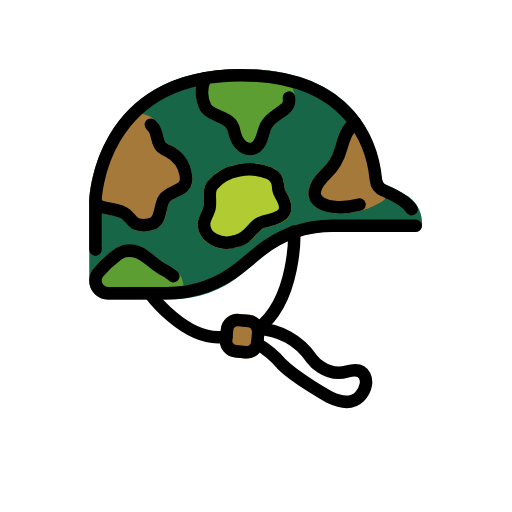
t = 0.00 s
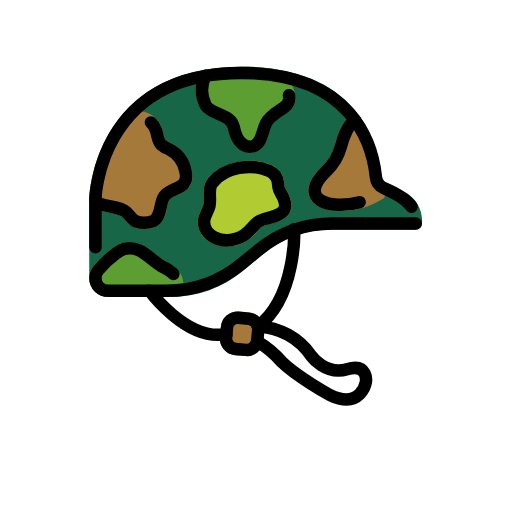
t = 0.48 s
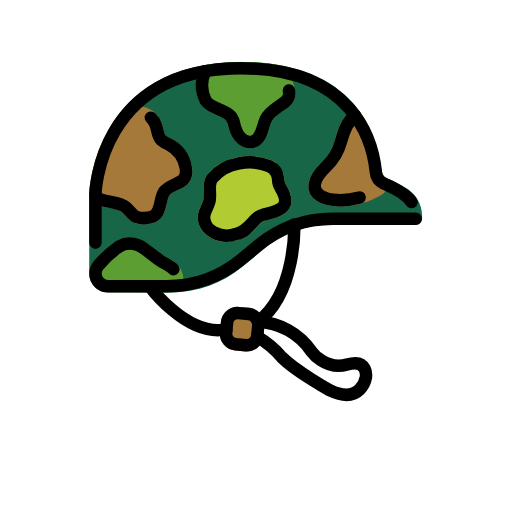
t = 1.43 s
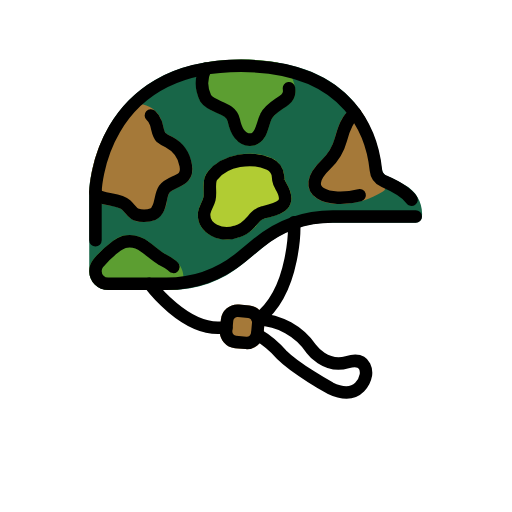
t = 1.90 s
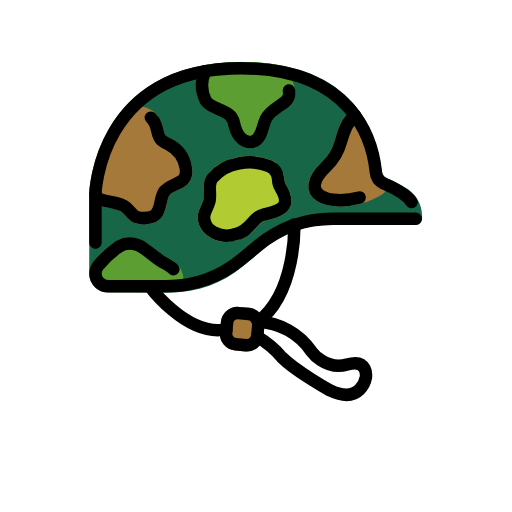
t = 2.38 s
t = 3.33 s: frame unchanged from t = 0.48 s, image omitted

The animated SVG that drew these frames (rendered in a browser with its animation timeline set to each time). Animation: 1 SMIL element (animateTransform=1); one cycle of 3.80 s, repeats indefinitely.

<?xml version='1.0' encoding='utf-8'?>
<svg xmlns="http://www.w3.org/2000/svg" id="emoji" viewBox="-5 -5 82 82" width="200" height="200" role="img">
  <title>OpenMoji: military helmet</title><g><g id="color">
    <path fill="#fff" d="m27.0792,43.51s7.3446-2.4657,9.1781-4.6881c0,0,1.7168-1.8488,2.4431-2.245s-2.5091,6.9991-3.8297,7.0651-7.8575,1.0565-7.7914-.1321Z" />
    <path fill="#186648" d="m59.8031,26.1187c1.8674.9625,2.9654,2.9605,2.7769,5.0529-.0175.5447-.4548.9822-.9994,1h-13.9843c-3.6878,0-7.2609,1.2824-10.1071,3.6275l-3.7269,3.0709c-3.2043,2.6402-7.2271,4.084-11.379,4.084l-10.0433-.0062c-1.6363.0081-2.9842-1.2827-3.0469-2.9178l-.0044-12.757c.0039-.2314.6748-21.2246,24.3252-21.2246,18.662,0,21.848,12.0567,22.5365,17.5664.0581.4979.3876.9225.8556,1.1022.9765.3733,1.9135.8429,2.7971,1.4017Zm-48.5144,15.8354h0Z" />
    <path fill="#a57939" d="m34.5382,52.4209c-.083,0-.166-.0029-.249-.0107l-1.6484-.1514h0c-1.4725-.1379-2.5557-1.4413-2.4219-2.9141l.1514-1.6484c.1438-1.469,1.4425-2.5491,2.9131-2.4229l1.6494.1524c1.4725.1377,2.5558,1.4411,2.4219,2.914l-.1514,1.6475c-.1295,1.3763-1.2827,2.4294-2.6651,2.4336Z" />
    <path fill="#5c9e31" d="m35.0461,19.8613c-.8034-.0194-1.5692-.3445-2.1411-.9092-.7293-.8926-1.2304-1.9492-1.46-3.0788-.0368-.128-.0906-.2504-.16-.3641-.2943-.46-.8679-.6221-1.7208-1.0181-.9321-.3592-1.7686-.929-2.4442-1.6649-.9364-1.7955-.9851-3.9243-.1319-5.7608.1457-.2824.4168-.4788.7305-.5293,3.2171-.5239,6.4888-.6257,9.7322-.3027l1.7825.2363c.1492.0184.2928.0686.4211.147,1.6409.988,2.6472,2.7609,2.6541,4.6763-.0472.7541-.4156,1.4518-1.0118,1.916-.3291.2617-.6855.5019-1.042.7412-.7285.3819-1.341.9525-1.7734,1.6523-.1554.3493-.2806.7113-.374,1.0821-.3174,1.1054-.752,2.6191-2.36,3.1-.0402.0124-.0814.0219-.123.0283-.1911.0319-.3845.0481-.5782.0484Z" />
    <path fill="#a57939" d="m18.047,32.0527c-.5278.0029-1.0526-.0802-1.5537-.2461-.5756-.2746-1.0756-.6851-1.457-1.1962-.1441-.1814-.3021-.3512-.4727-.5079-.6014-.3906-1.2924-.6218-2.0078-.6718-.5872-.0851-1.1656-.2223-1.7285-.41-.734-.1905-1.3075-.7633-1.499-1.4971-.0176-.0798-.0255-.1614-.0235-.2431.2262-4.7734,1.9646-9.3512,4.9639-13.0715h0c.9669-.9398,2.3538-1.3074,3.6592-.97,1.3776.307,2.5011,1.2997,2.9756,2.6289.1009.3003.1831.6065.2461.917.0424.3752.1747.7347.3857,1.0478.1892.153.4006.2761.627.3652.1054.05.2119.1.3154.1524,1.7398.9022,2.9483,2.5763,3.2568,4.5117.4336,2.4922-1.207,3.2188-2.2929,3.7-.5106.1711-.9719.464-1.3438.8535-.2009.4071-.3332.8447-.3916,1.2949-.078,1.1921-.7045,2.2806-1.6962,2.9468-.0381.0214-.0775.0404-.1181.0567-.5885.2269-1.2142.3418-1.8449.3388Zm-3.0713-17.1367h0Z" />
    <path fill="#a57939" d="m49.5275,29.168c-1.9785,0-3.7051-.5176-4.5508-1.5772-.6767-.8476-1.3711-2.6914,1.58-5.5088.996-.9465,1.7128-2.1485,2.0723-3.4746.5146-1.915,1.1523-3.8613,2.77-4.7793.4019-.2267.9066-.1497,1.2226.1865.1338.1426,3.0552,4.1023,3.6836,11.58l.41.3981c.1688.438.0109.9344-.38,1.1943-2.0376,1.2877-4.3973,1.9744-6.8077,1.981Z" />
    <path fill="#b1cc33" d="m31.3439,34.84c-1.1698.014-2.3116-.3577-3.249-1.0576-1.0302-.7782-1.5566-2.0542-1.3749-3.3324.1007-.5171.2761-1.0168.5205-1.4834.1374-.2625.2486-.5379.332-.8223.0688-.4096.0839-.8265.0449-1.24-.0673-.6707-.0123-1.348.1622-1.999.1137-.3372.2888-.6505.5166-.9239,2.1838-2.7177,6.785-3.6787,10.2528-2.1414,1.1241.5134,1.8812,1.5962,1.9775,2.8282v.0018l.001.0088c.0147.169.0293.34.0537.5078.0353.1779.1039.3475.2022.5.55.9209,1.2226,2.291.71,3.5293-.5713,1.3789-2.1758,1.7842-4.0342,2.253-.2979.065-.5706.2149-.7851.4316-.1729.1777-.3389.3652-.5059.5527-.7516,1.0441-1.8481,1.7888-3.0957,2.1026-.5563.1906-1.1406.2866-1.7286.2842Z" />
    <path fill="#5c9e31" d="m12.34,42.9478c-1.6292-.0094-2.9671-1.2905-3.0469-2.9178h0c-.0248-.6881.1862-1.364.5982-1.9157.9098-1.1305,1.965-2.1359,3.1382-2.99.4765-.3704,1.0119-.6579,1.5839-.8506,1.4212-.3323,2.9166-.0113,4.0762.875.45.3008.8623.6318,1.26.9512.4547.3864.9378.7379,1.4453,1.0517.1533.09.3115.1719.47.2549.527.2472,1.015.5703,1.4483.959,1.0413,1.0311,1.3544,2.5902.792,3.9434-.1581.3657-.5177.603-.9161.6045l-10.8491.0344Zm10.8462-1.0337h0Z" />
  </g>
  <g id="line">
    <path fill="none" stroke="#000" stroke-linecap="round" stroke-linejoin="round" stroke-width="2" d="m10.2884,34.9887v-7.7148s.3826-20.225,23.3254-20.225c17.9306,0,21.0732,11.6225,21.5906,16.7008.0722.7709.5551,1.4426,1.2628,1.7566,1.1892.5224,3.4722,1.5061,4.4474,2.9856" />
    <path fill="none" stroke="#000" stroke-linecap="round" stroke-linejoin="round" stroke-width="2" d="m41.2792,10.6242c.0298.205.0398.4123.03.6192-.0331.4673-.2644.8981-.6356,1.1838-1.09.8681-2.5035,1.4612-3.1,2.7568-.6021,1.2174-.5677,3.1808-2.1123,3.6421-1.8331.3038-2.68-1.4424-3.0156-3.0674-.4465-2.16-3.4168-1.92-4.501-3.4988-.7386-1.4873-.7633-3.2291-.0672-4.7367" />
    <path fill="none" stroke="#000" stroke-linecap="round" stroke-linejoin="round" stroke-width="2" d="m19.1615,14.9782c.3644.3273.6379.7433.7939,1.2076.2871.7931.2751,1.7432.865,2.3461.3605.3004.7672.5404,1.2045.7106,1.4524.755,2.4618,2.1528,2.7217,3.769.4835,2.7822-2.2428,2.208-3.4466,3.8024-.8071,1.1837-.3777,3.1892-1.7771,3.97-.868.3294-1.8217.3562-2.7068.076-.6758-.3069-1.04-1.04-1.6059-1.52-1.0877-.922-2.7021-.7735-4.0425-1.26-.3982-.0963-.722-.3849-.8633-.7694" />
    <path fill="none" stroke="#000" stroke-linecap="round" stroke-linejoin="round" stroke-width="2" d="m51.8925,14.6983c-1.2812.7267-1.8385,2.4606-2.2976,4.1693-.4076,1.5026-1.2197,2.8646-2.3477,3.9377-4.7234,4.5087.489,6.2689,5.352,4.9541" />
    <path fill="none" stroke="#000" stroke-linecap="round" stroke-linejoin="round" stroke-width="2" d="m39.53,24.7564c.017.1912.0333.3836.0611.5722.0533.309.1666.6045.3333.87,1.8952,3.1736-.076,3.6362-2.7874,4.3207-.4495.1144-.8583.3517-1.1806.6853-.9283.9572-1.6846,2.1508-3.1407,2.3806-2.1614.8111-5.4346-.3425-5.1039-3.0114.13-.773.6482-1.4308.832-2.1931.2488-1.0318-.1283-2.185.1881-3.169.0773-.2208.194-.4258.3446-.6049,1.9845-2.4709,6.2012-3.1215,9.0686-1.8523.7899.3675,1.3195,1.1332,1.3849,2.0019Z" />
    <path fill="none" stroke="#000" stroke-linecap="round" stroke-linejoin="round" stroke-width="2" d="m22.7661,39.2424c-.0467-.0547-.0961-.1072-.1483-.1575-.53-.424-1.1093-.7824-1.7252-1.0674-.9887-.5743-1.8066-1.4009-2.7577-2.0356-.9159-.7111-2.0974-.9852-3.2328-.75-.4643.1603-.8982.3978-1.2835.7023-1.0815.7871-2.0565,1.7109-2.9007,2.7485-.2828.3562-.4346.7989-.43,1.2537h0c.0001,1.1144.9036,2.0178,2.018,2.0179h9.353c4.3878,0,8.6391-1.5258,12.0256-4.316l2.61-2.1506c3.3864-2.7902,7.6377-4.316,12.0256-4.316h13.26" />
    <path fill="none" stroke="#000" stroke-linecap="round" stroke-linejoin="round" stroke-width="2" d="m42.1156,32.089s.3991,10.8651-5.8172,15.5623" />
    <path fill="none" stroke="#000" stroke-linecap="round" stroke-linejoin="round" stroke-width="2" d="m31.2564,48.9821c-.3454-.0054-.707-.0011-1.0847.0129-5.6436.213-10.7778-6.4626-11.2116-7.0408" />
    <path fill="none" stroke="#000" stroke-linecap="round" stroke-linejoin="round" stroke-width="2" d="m36.2984,47.6513c3.4467.1251,6.6276,1.885,8.5647,4.7387,0,0,2.2657,3.1164,5.7239,2.1147s3.013,2.0587,3.013,2.0587c0,0-.7791,4.4825-5.7319,2.09,0,0-5.4314-3.01-7.739-5.3173-1.1249-1.3048-2.4574-2.4152-3.9437-3.2863" />
    <rect x="31.2805" y="46.335" rx="1.6793" ry="1.6793" width="5.0137" height="5.0137" transform="translate(-17.9465 78.0091) rotate(-84.7397)" fill="none" stroke="#000" stroke-linecap="round" stroke-linejoin="round" stroke-width="2" />
  </g>
<animateTransform attributeName="transform" type="translate" values="0 0;0 -1.5;0 0" dur="3.8s" repeatCount="indefinite" /></g></svg>
